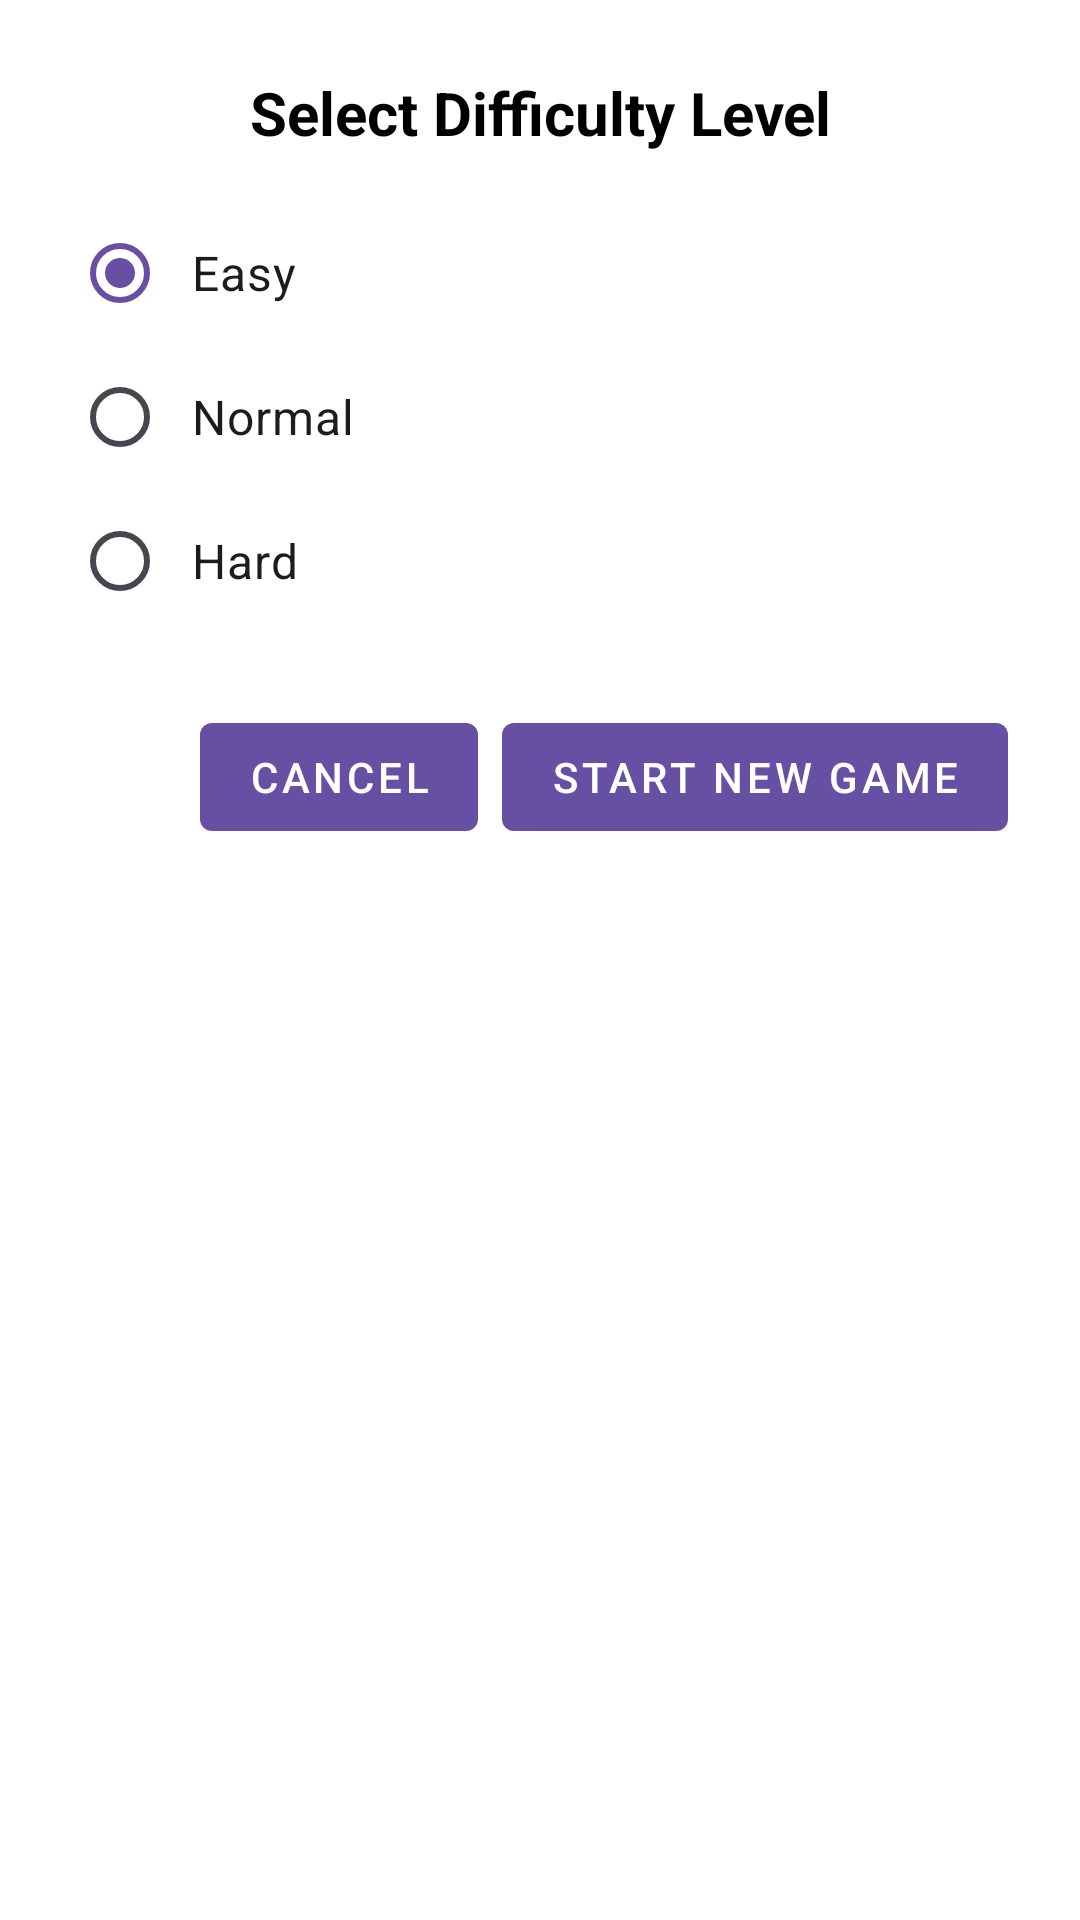

Layout XML and referenced resources for this Android screen:
<!-- AndroidManifest.xml: application theme Theme.AndroidStudio2DGame -->
<!-- res/layout/alert_dialog_difficulty.xml -->
<?xml version="1.0" encoding="utf-8"?>
<LinearLayout
    xmlns:android="http://schemas.android.com/apk/res/android"
    android:id="@+id/dialogLayout"
    android:layout_width="match_parent"
    android:layout_height="wrap_content"
    android:orientation="vertical"
    android:padding="24dp"
    android:background="@drawable/alert_dialog_difficulty_background">

    <TextView
        android:id="@+id/titleText"
        android:layout_width="match_parent"
        android:layout_height="wrap_content"
        android:text="Select Difficulty Level"
        android:textSize="20sp"
        android:textStyle="bold"
        android:textColor="#FF000000"
        android:gravity="center"
        android:paddingBottom="16dp" />

    <RadioGroup
        android:id="@+id/difficultyGroup"
        android:layout_width="match_parent"
        android:layout_height="wrap_content"
        android:orientation="vertical">

        <RadioButton
            android:id="@+id/easy"
            android:layout_width="wrap_content"
            android:layout_height="wrap_content"
            android:text="Easy"
            android:textSize="16sp"
            android:checked="true"
            android:padding="8dp" />

        <RadioButton
            android:id="@+id/normal"
            android:layout_width="wrap_content"
            android:layout_height="wrap_content"
            android:text="Normal"
            android:textSize="16sp"
            android:padding="8dp" />

        <RadioButton
            android:id="@+id/hard"
            android:layout_width="wrap_content"
            android:layout_height="wrap_content"
            android:text="Hard"
            android:textSize="16sp"
            android:padding="8dp" />
    </RadioGroup>


    <LinearLayout
        android:id="@+id/buttonContainer"
        android:layout_width="match_parent"
        android:layout_height="wrap_content"
        android:layout_marginTop="24dp"
        android:orientation="horizontal"
        android:gravity="end">

        <com.google.android.material.button.MaterialButton
            android:id="@+id/cancelButton"
            style="@style/Widget.MaterialComponents.Button.UnelevatedButton"
        android:layout_width="wrap_content"
        android:layout_height="wrap_content"
        android:text="Cancel"
        android:layout_marginEnd="8dp" />

        <com.google.android.material.button.MaterialButton
            android:id="@+id/continueButton"
            style="@style/Widget.MaterialComponents.Button"
            android:layout_width="wrap_content"
            android:layout_height="wrap_content"
            android:text="Start new game" />
    </LinearLayout>
</LinearLayout>
<!-- resources referenced by this layout -->
<resources>
  <!-- drawable alert_dialog_difficulty_background (drawable) -->
  <?xml version="1.0" encoding="utf-8"?>
  <shape xmlns:android="http://schemas.android.com/apk/res/android"
      android:shape="rectangle">
      <solid android:color="#FFFFFFFF" />
      <padding
          android:left="16dp"
          android:top="16dp"
          android:right="16dp"
          android:bottom="16dp" />
  </shape>
  <style name="Theme.AndroidStudio2DGame" parent="Base.Theme.AndroidStudio2DGame" />
  <style name="Base.Theme.AndroidStudio2DGame" parent="Theme.Material3.DayNight.NoActionBar">
          <item name="android:listDivider">@layout/nav_divider</item>
  
          
          <item name="android:windowFullscreen">true</item>
          <item name="android:windowNoTitle">true</item>
          <item name="android:windowActionBar">false</item>
          <item name="android:fitsSystemWindows">false</item>
          <item name="android:statusBarColor">@android:color/transparent</item>
          <item name="android:navigationBarColor">@android:color/transparent</item>
          <item name="android:windowTranslucentStatus">true</item>
          <item name="android:windowTranslucentNavigation">true</item>
          
      </style>
</resources>
